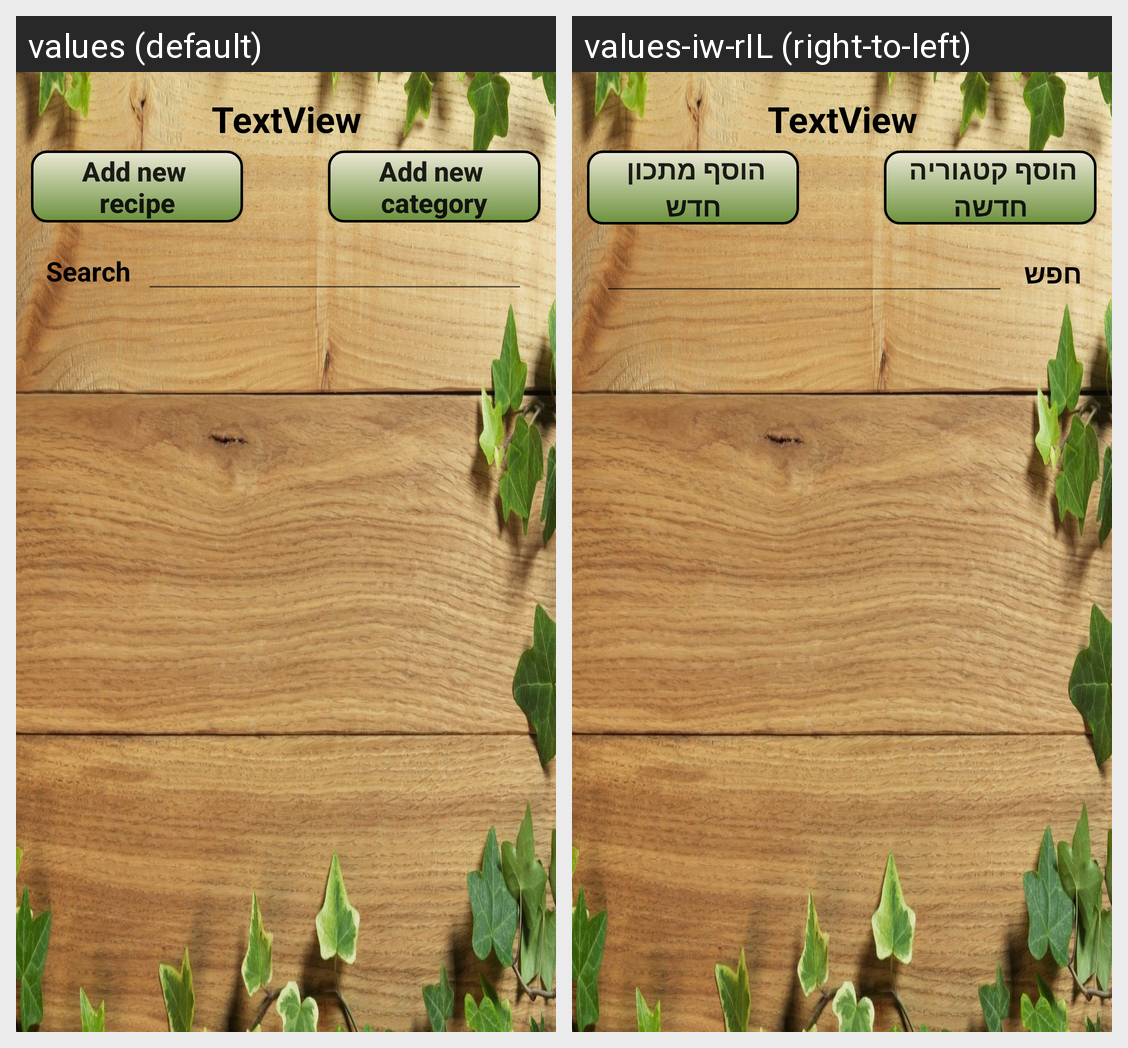

Here is an Android app screen in its default locale and in the app's own translations. Write out the translated-string differences for the strings that appear on this screen.
Android screen res/layout/subcategory_layout.xml rendered under 2 locales, left to right: values (default), values-iw-rIL (right-to-left). Device: Nexus 5 (rendered at 1080×1920; each locale shown at half size, 540×960, under a caption strip naming it); theme AppTheme.
Strings drawn on this screen, with the default value and each locale's value (text and hints the layout hard-codes, and strings that could not be matched under every locale, appear in the picture but are not listed):

add_new_recipe_button
  values: Add new 
      recipe
  values-iw-rIL: הוסף מתכון 
      חדש

add_new_category_button
  values: Add new 
      category
  values-iw-rIL: הוסף קטגוריה 
      חדשה

searchText
  values: Search
  values-iw-rIL: חפש
